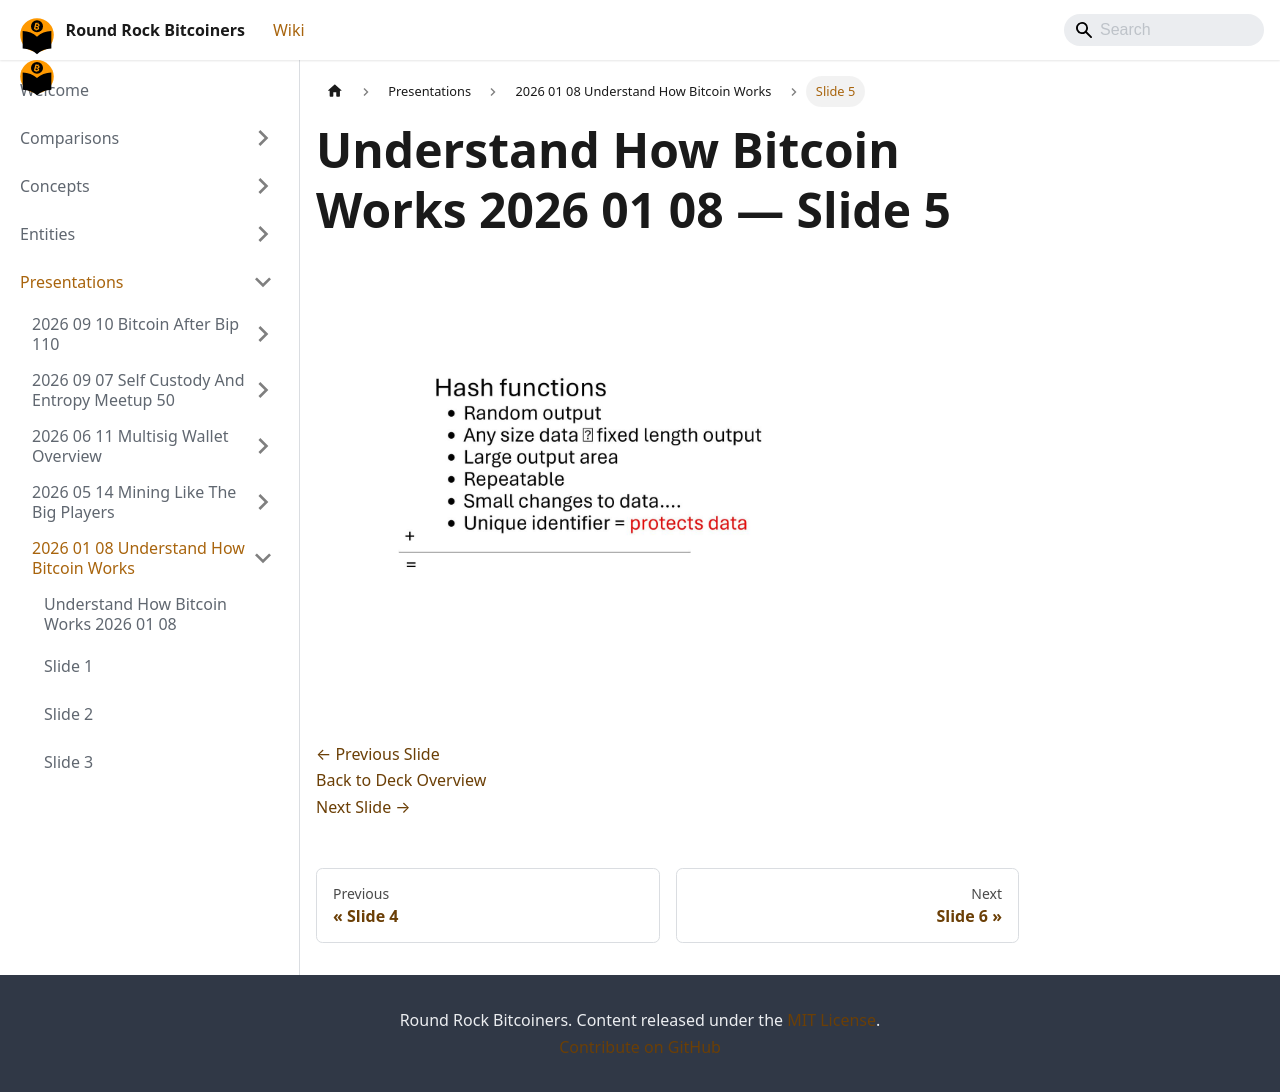

repository: jason-me/rrbtc-wiki · page: presentations/2026-01-08-understand-how-bitcoin-works/slide-005/index.html · generator: docusaurus

---
title: "Slide 5 of 71 - Understand How Bitcoin Works 2026 01 08"
sidebar_label: "Slide 5"
pagination_next: "presentations/2026-01-08-understand-how-bitcoin-works/slide-006"
pagination_prev: "presentations/2026-01-08-understand-how-bitcoin-works/slide-004"
---

# Understand How Bitcoin Works 2026 01 08 — Slide 5

![Slide 5 of 71 from 'Understand How Bitcoin Works 2026 01 08' (2026-01-08)](/img/slides/2026-01-08-understand-how-bitcoin-works/slide_004.jpg)

<br/>
<br/>

[← Previous Slide](/presentations/2026-01-08-understand-how-bitcoin-works/slide-004)  
[Back to Deck Overview](/presentations/2026-01-08-understand-how-bitcoin-works/)  
[Next Slide →](/presentations/2026-01-08-understand-how-bitcoin-works/slide-006)
